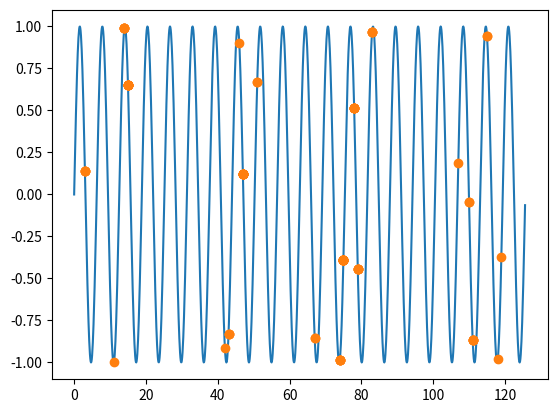

Recreate this plot in Python.
# -*- coding: utf-8 -*-
"""
Created on Fri Feb  5 10:50:48 2021

[redacted]
"""

# Libraries for functioning
import numpy as np
from math import sin
import random


# Analytics and plotting
from matplotlib import pyplot as plt
from collections import Counter


# Task e
class SGA():

    # The list of all individuals
    current_population = []

    # The default values used are the ones that were found to be performance-wise most promising
    
    
    # Parameters list
    # population_size   - how many individuals are kept at a given time
    # individual_size   - how many bits are used to represent an individual
    # selection_per     - the percentage of population that is selected on the parent selection step. The rest is discarded.
    
    def __init__(self, population_size = 100, individual_size = 7, selection_per = 50 ):
        
        # Clear up the current population
        self.clear_current_population()
        
        # Set the population size
        self.population_size = population_size
        self.individual_size = individual_size
        
        # Generate initial population
        self.generate_initial_population()
    
    
    # Task e
    
    # Run the algorithm "iterations" times 
    def run(self, iterations = 50):
        
        # Snippet from here https://stackoverflow.com/questions/5389507/iterating-over-every-two-elements-in-a-list
        def pairwise(iterable):
            a = iter(iterable)
            return zip(a, a)
        
        if iterations > 0:
            
            # Temp holders
            parents = self.select_parents()         
            offspring = []
            
            # Iterate through pairs of parents and create offspring
            for p1, p2 in pairwise(parents):
                offspring.extend(self.create_offspring([p1,p2]))
            
            # Remove the old population
            self.clear_current_population()
            
            # Add the new population - the old parents and the new offspring
            self.current_population.extend(parents)
            self.current_population.extend(offspring)
            
            # Recursively call to ireate more            
            self.run(iterations - 1)
            
        
    # Task a
    
    # Generates an initial population
    # Individuals are a bitsring with the size individual_size
    def generate_initial_population(self):
        
        # I am so damn proud of this one line below
        def generate_individual():
            return ''.join(str(i) for i in [random.randint(0,1) for i in range(self.individual_size) ])
        
        # Generate the entire population
        for i in range(self.population_size):
            self.current_population.append( generate_individual() )

    
    # Taks b
    
    # Will select most fitted individuals from the current_population. The selected pool will be 50% of the current_population size
    def select_parents(self, k = 10):
        
        # Picks two fittest individuals from a pool of local_selected (that )
        def pick_two_fittest( local_selected, fit_selected):
            
            selected = []
            
            for t in range(2):
                temp = float('-inf')
                
                for i in range(len(fit_selected)):
                    if fit_selected[i] > temp:
                        temp = i
                
                # Add the selected individual to the list
                selected.append(local_selected[i])
                
                # Remove the already selected individual
                del local_selected[i]
                del fit_selected[i]
                
            return selected
        
        # Keep the track of selected parents
        selected = []

        # Tournament selection based on p.85 Eiben and Smith
        while len(selected) < self.population_size/2:
            
            # Keeping a small pool of randomly selected individuals
            local_selected = []
                        
            # Select k number of individuals randomly
            for i in range(k):
                local_selected.append( random.choice(self.current_population) )
            
            # Pick two fittest ones
            
            # Decode the individuals
            fit_selected = [ self.decode(i) for i in local_selected ] 
            
            # Select the individuals
            # Manual method for finding the fittest individual
            selected.extend( pick_two_fittest(local_selected, fit_selected)  )

        return selected
        
            
    # Task c
    # Creates offspring - applies recombination to get offpsring from a set of two parents, then applies mutation
    def create_offspring(self, selected_parents, recombination = True, rec_type = 0, rec_p = 0.5, mutation = True, mut_p = 0.1, mut_bitwise_p = 0.05 ):

        # Generational genetic algorithm
        # The entire population will replaced by the offspring                                
        offspring = []

        # Apply recombination if valied
        if recombination:
            
            # Get the two parents for easy access
            p1 = selected_parents[0]
            p2 = selected_parents[1]
            
            # One-point crossover
            if rec_type == 0:

                # cp - crossover point 
                # Pick a random point between 0 and len - 1
                cp = random.randint(0, self.individual_size-1)
                
                # Create two kids
                offspring_1 = p1[:cp] + p2[cp:]
                offspring_2 = p2[:cp] + p1[cp:]
                
                # Pack it into the offspring array
                offspring.append(offspring_1)
                offspring.append(offspring_2)
                
            # Uniform crossover
            elif rec_type == 1:
                # TODO me next if there is time
                Exception("Uniform crossovere has not been implemented yet.")
            
            else:
                Exception("Unrecognized recombination type in offspring creation.")

        # Mutate the offspring with a probability mut_p
        if mutation and random.random() < mut_p:
            for o in offspring:         
                o = self.mutate( o, mut_bitwise_p )
                            
        return offspring
    
    
    # Task d
    def select_survivors(self):
        pass
    
    
    # Fitness function that tests the fitness of the bitstring individual
    def fitness_function(self, individual):
        return sin( self.decode(individual) )
                
    
    # Simple bit string mutation - returns a mutated individual
    
    # Iterates through the entire individual, and flips a bit with a chance mut_p
    def mutate(self, individual, mut_p):
        for i in range( len(individual)):
            if random.random() < mut_p:            
                individual = individual[:i] + str( int( not int(individual[i]))) + individual[i+1:]
        return individual
                
    # Analytics and Plotting        
    # =========================================================
    
    # PLot the sine function
    def plot(self):
        
        plt.clf()
        
        # For plotting the sine function
        sin_x = np.arange(0, 40*np.pi, 0.1)
        sin_y = np.sin(sin_x)
        
        # For plotting the individuals
        ind_x = [ self.decode(i) for i in self.current_population]
        ind_y = [ self.fitness_function(i) for i in self.current_population]
        
        # Plot
        plt.plot(sin_x, sin_y)
        plt.plot(ind_x, ind_y, 'o')
    
        # Print number of occurences of individuals
        print(Counter(self.current_population) )

    # Helpers
    # =========================================================
    
    # Clears up the population array and deletes the individuals
    def clear_current_population(self):
        self.current_population.clear()
        
    # Returns the phenotype of the individual (e.g integer)
    # Expects a bitstring
    def decode(self, individual):
        return int(individual, 2)

    

# ================================================================================================================== End of  class SGA()
    
    
# Running the SGA
sga = SGA()
sga.plot()
sga.run()
sga.plot()